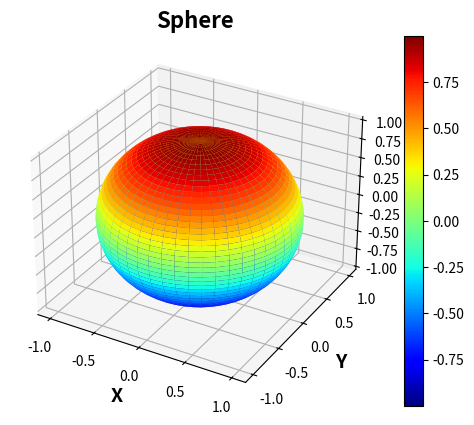

The script that saved this image:

import numpy as np
import matplotlib.pyplot as plt

# Parametrization
theta = np.linspace(0 * np.pi, 2 * np.pi, 50)
phi = np.linspace(0 * np.pi, 1 * np.pi, 50)
theta, phi = np.meshgrid(theta, phi)
x0, y0, z0, r = [0, 0, 0, 1]
x = x0 + r * np.cos(theta)*np.sin(phi)
y = y0 + r * np.sin(theta)*np.sin(phi)
z = z0 + r * np.cos(phi)

# Axes  
fig = plt.figure('Parametric Surfaces')
ax = fig.add_subplot(111, projection='3d')
h = ax.plot_surface(x, y, z, cmap = 'jet', edgecolor = None)
fig.colorbar(h)
ax.set_xlabel('X', fontweight = 'bold', fontsize = 14)
ax.set_ylabel('Y', fontweight = 'bold', fontsize = 14)
ax.set_zlabel('Z', fontweight = 'bold', fontsize = 14)
ax.set_title('Sphere', fontweight = 'bold', fontsize = 16)
